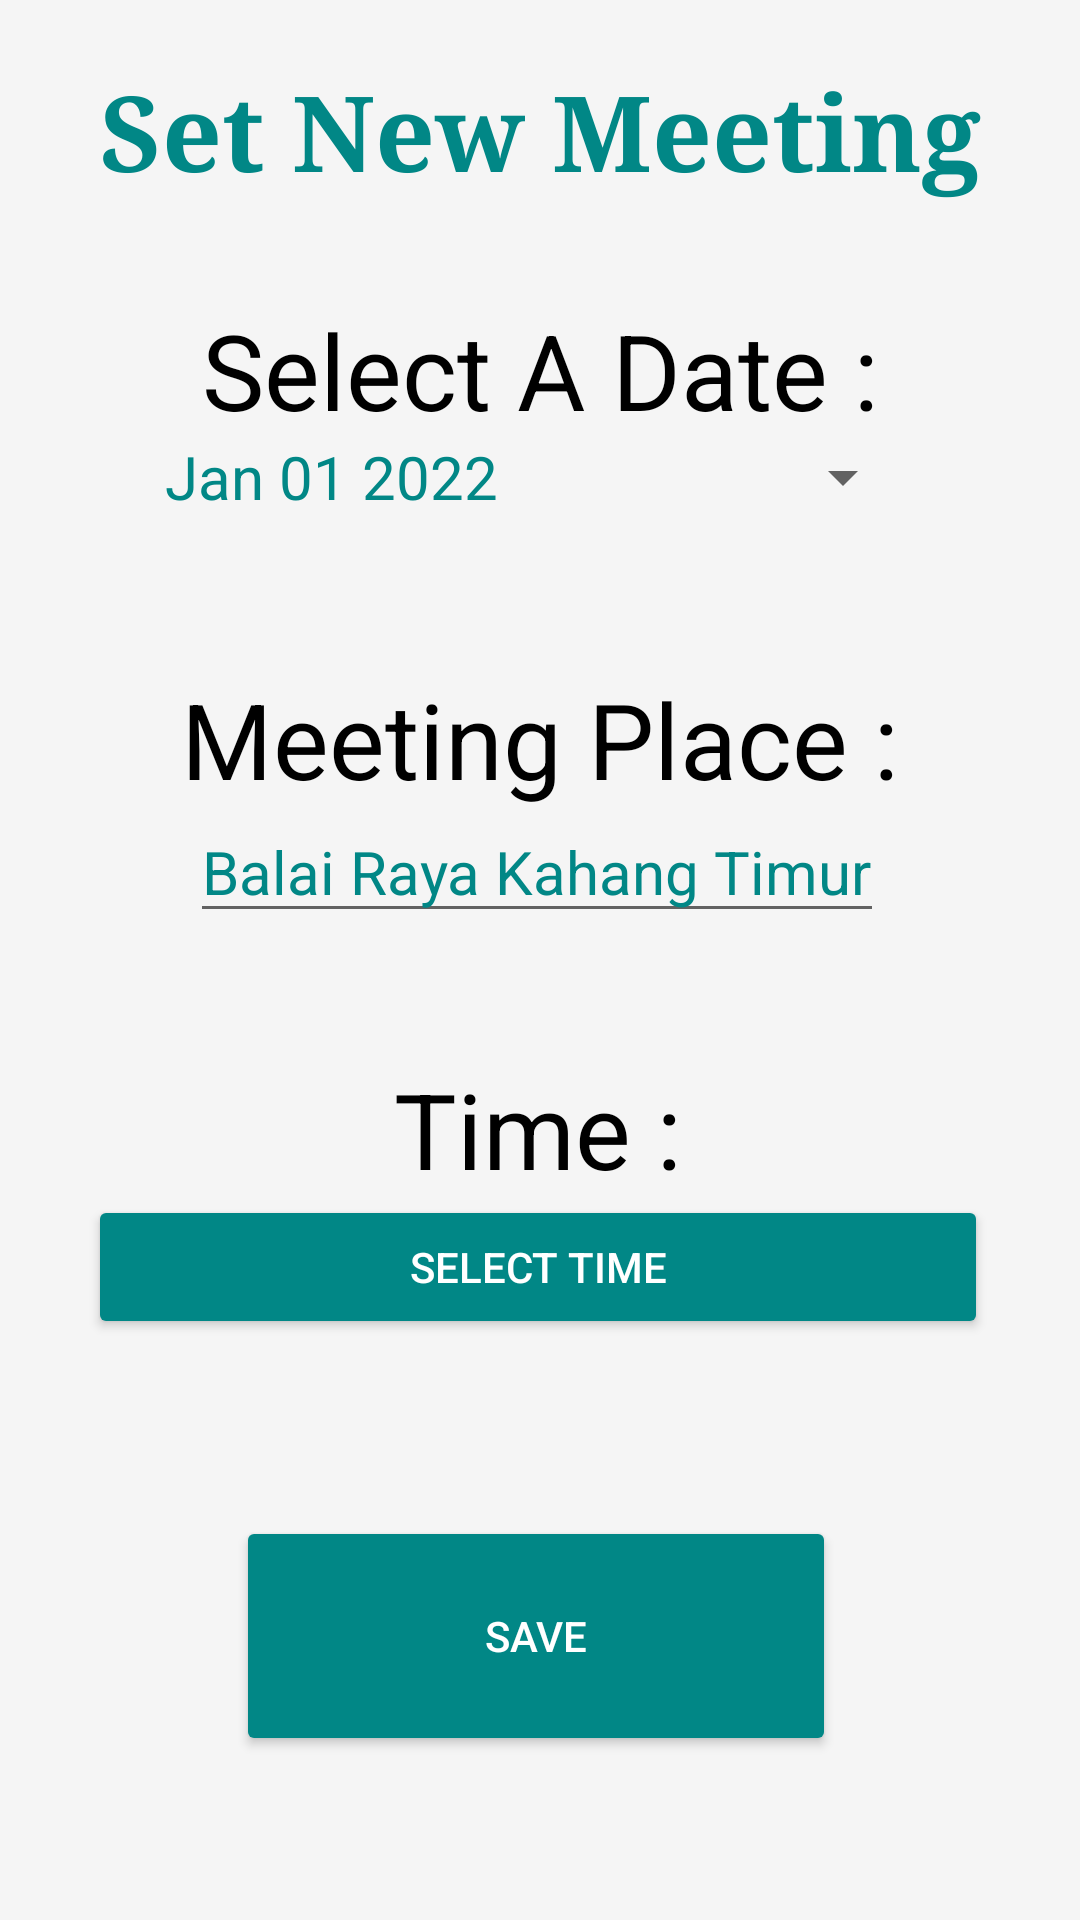

Reconstruct the res/layout file that produces this screen, plus the resources it refers to.
<!-- AndroidManifest.xml: application theme Theme.ADASE -->
<!-- res/layout/activity_date_picker.xml -->
<?xml version="1.0" encoding="utf-8"?>
<androidx.constraintlayout.widget.ConstraintLayout xmlns:android="http://schemas.android.com/apk/res/android"
    xmlns:app="http://schemas.android.com/apk/res-auto"
    xmlns:tools="http://schemas.android.com/tools"
    android:layout_width="match_parent"
    android:layout_height="match_parent"
    android:background="@color/backgroundColor"
    tools:context=".DatePicker">

    <TextView
        android:id="@+id/tvTitle"
        android:layout_width="wrap_content"
        android:layout_height="wrap_content"
        android:text="Set New Meeting"
        android:layout_gravity="center"
        android:textAlignment="center"
        android:textColor="@color/thirdColor"
        android:textStyle="bold"
        android:fontFamily="serif"
        android:textSize="35dp"
        android:layout_marginTop="20dp"
        app:layout_constraintLeft_toLeftOf="parent"
        app:layout_constraintRight_toRightOf="parent"
        app:layout_constraintTop_toTopOf="parent"/>

    <TextView
        android:id="@+id/tvSelectDate"
        android:layout_width="wrap_content"
        android:layout_height="wrap_content"
        android:text="Select A Date :"
        android:textSize="35sp"
        android:textColor="@color/black"
        android:layout_marginTop="80dp"
        app:layout_constraintLeft_toLeftOf="parent"
        app:layout_constraintRight_toRightOf="parent"
        app:layout_constraintTop_toTopOf="@+id/tvTitle" />

    <Button
        android:id="@+id/btDatePicker"
        android:layout_width="250dp"
        android:layout_height="wrap_content"
        android:text="Jan 01 2022"
        android:textSize="20sp"
        android:textColor="@color/thirdColor"
        style="?android:spinnerStyle"
        app:layout_constraintLeft_toLeftOf="parent"
        app:layout_constraintRight_toRightOf="parent"
        app:layout_constraintTop_toTopOf="@+id/tvSelectDate"
        android:layout_marginTop="35dp"
        android:onClick="openDatePicker"/>

    <TextView
        android:id="@+id/tvPlace"
        android:layout_width="wrap_content"
        android:layout_height="wrap_content"
        android:layout_marginTop="88dp"
        android:text="Meeting Place :"
        android:textColor="@color/black"
        android:textSize="35sp"
        app:layout_constraintLeft_toLeftOf="parent"
        app:layout_constraintRight_toRightOf="parent"
        app:layout_constraintTop_toTopOf="@+id/btDatePicker" />

    <EditText
        android:id="@+id/etMeetingPlace"
        android:layout_width="wrap_content"
        android:layout_height="wrap_content"
        android:layout_marginTop="44dp"
        android:text="Balai Raya Kahang Timur"
        android:textColor="@color/thirdColor"
        android:textSize="20sp"
        app:layout_constraintHorizontal_bias="0.493"
        app:layout_constraintLeft_toLeftOf="parent"
        app:layout_constraintRight_toRightOf="parent"
        app:layout_constraintTop_toTopOf="@+id/tvPlace" />

    <TextView
        android:id="@+id/tvTime"
        android:layout_width="wrap_content"
        android:layout_height="wrap_content"
        android:layout_marginTop="130dp"
        android:text="Time :"
        android:textColor="@color/black"
        android:textSize="35sp"
        app:layout_constraintHorizontal_bias="0.498"
        app:layout_constraintLeft_toLeftOf="parent"
        app:layout_constraintRight_toRightOf="parent"
        app:layout_constraintTop_toTopOf="@+id/tvPlace" />


    <Button
        android:id="@+id/btTimePicker"
        android:layout_width="300dp"
        android:layout_height="wrap_content"
        android:layout_gravity="center"
        android:layout_marginTop="20dp"
        android:backgroundTint="#FF018786"
        android:text="Select Time"
        android:textColor="@color/white"
        android:onClick="openTimePicker"
        app:layout_constraintBottom_toBottomOf="parent"
        app:layout_constraintHorizontal_bias="0.491"
        app:layout_constraintLeft_toLeftOf="parent"
        app:layout_constraintRight_toRightOf="parent"
        app:layout_constraintTop_toTopOf="@+id/tvTime"
        app:layout_constraintVertical_bias="0.116" />

    <Button
        android:id="@+id/btSave"
        android:layout_width="200dp"
        android:layout_height="80dp"
        android:layout_gravity="center"
        android:layout_marginTop="100dp"
        android:backgroundTint="#FF018786"
        android:text="Save"
        android:textColor="@color/white"
        app:layout_constraintBottom_toBottomOf="parent"
        app:layout_constraintHorizontal_bias="0.491"
        app:layout_constraintLeft_toLeftOf="parent"
        app:layout_constraintRight_toRightOf="parent"
        app:layout_constraintTop_toTopOf="@+id/btTimePicker"
        app:layout_constraintVertical_bias="0.116" />

</androidx.constraintlayout.widget.ConstraintLayout>
<!-- resources referenced by this layout -->
<resources>
  <color name="backgroundColor">#F5F5F5</color>
  <color name="black">#FF000000</color>
  <color name="thirdColor">#FF018786</color>
  <color name="white">#FFFFFFFF</color>
  <style name="Theme.ADASE" parent="Theme.MaterialComponents.DayNight.NoActionBar">
          
          <item name="colorPrimary">@color/black</item>
          <item name="colorPrimaryVariant">@color/black</item>
          <item name="colorOnPrimary">@color/white</item>
          
          <item name="colorSecondary">@color/white</item>
          <item name="colorSecondaryVariant">@color/white</item>
          <item name="colorOnSecondary">@color/black</item>
          
          <item name="android:statusBarColor" tools:targetApi="l">?attr/colorPrimaryVariant</item>
          
      </style>
</resources>
